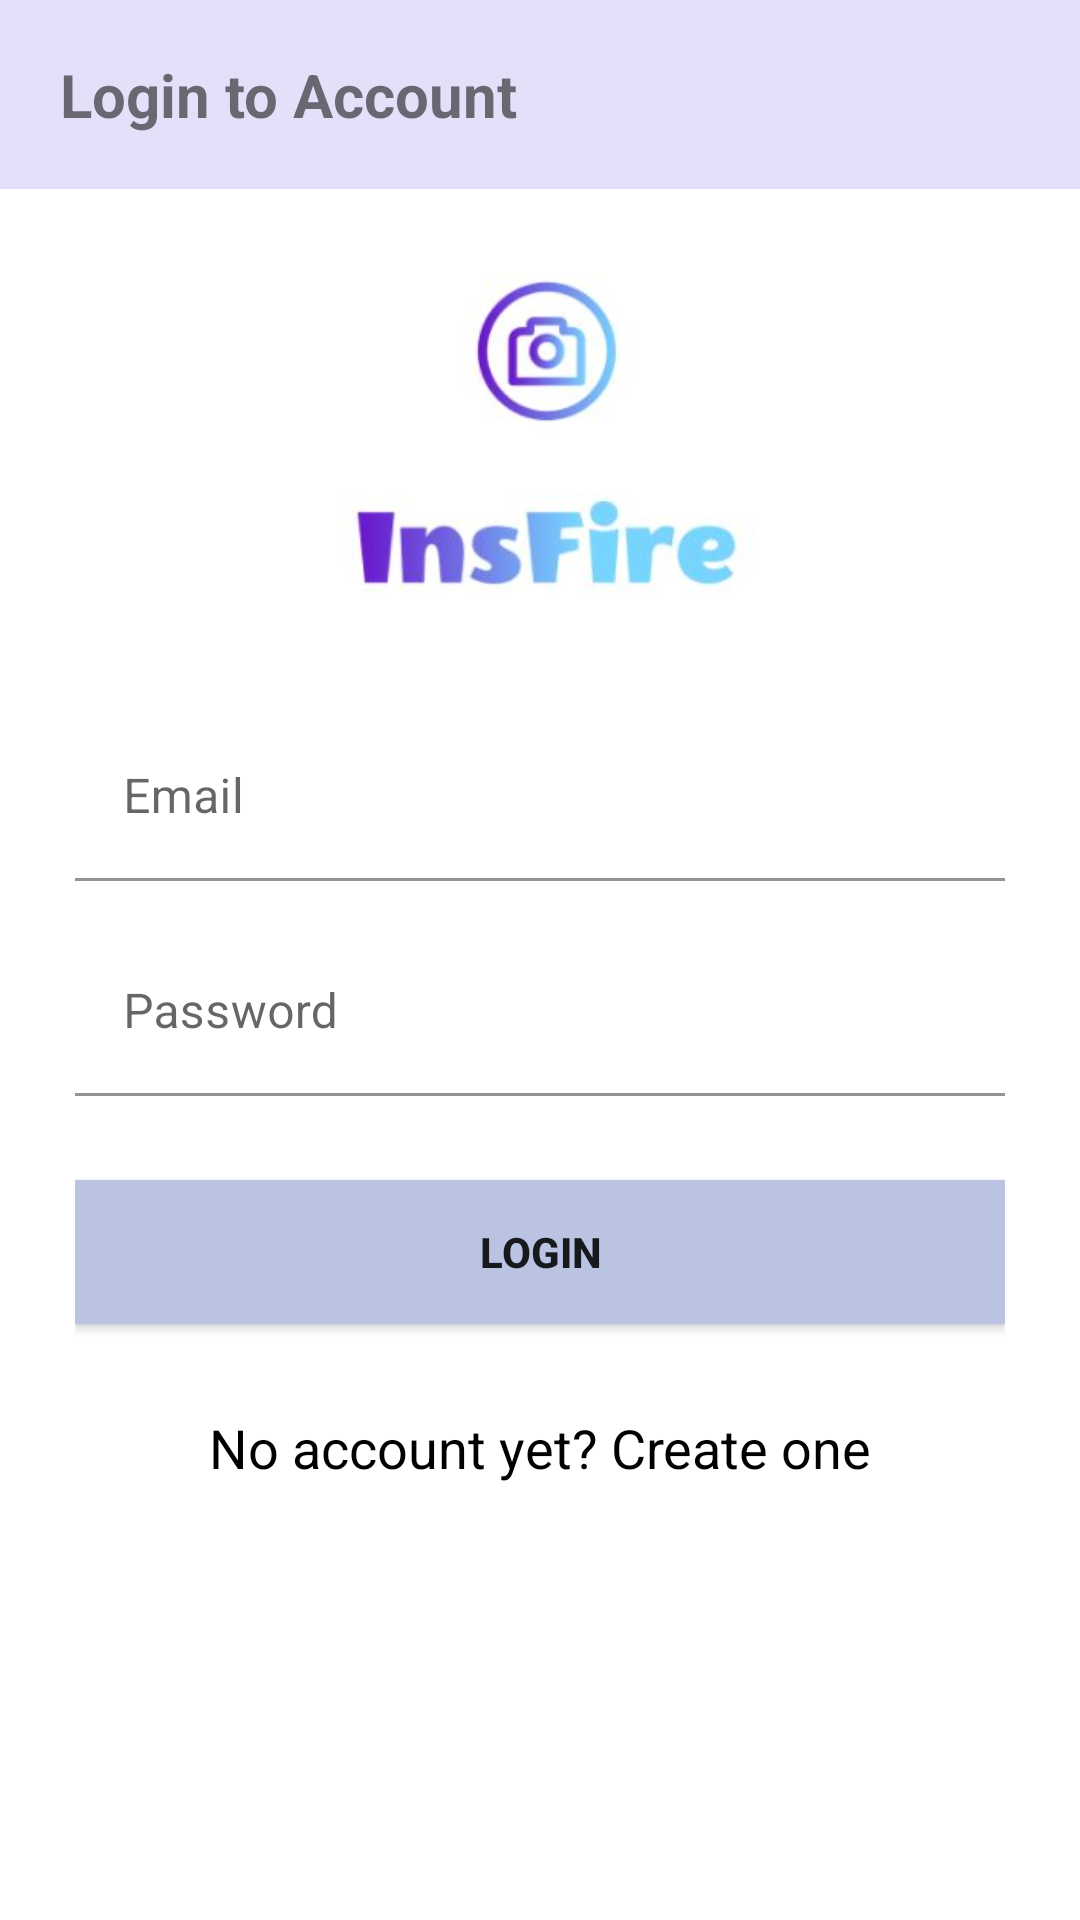

Write the Android layout XML for this screen, with the resource values it uses.
<!-- AndroidManifest.xml: activity theme Theme.InsFire.NoActionBar.Fullscreen -->
<!-- res/layout/activity_login.xml -->
<?xml version="1.0" encoding="utf-8"?>
<LinearLayout xmlns:android="http://schemas.android.com/apk/res/android"
    xmlns:app="http://schemas.android.com/apk/res-auto"
    xmlns:tools="http://schemas.android.com/tools"
    android:layout_width="match_parent"
    android:layout_height="match_parent"
    android:background="@color/white"
    android:gravity="center_horizontal"
    android:orientation="vertical"
    tools:context=".LoginActivity">

    <LinearLayout
        android:layout_width="match_parent"
        android:layout_height="wrap_content"
        android:background="@color/purple_50">

        <TextView
            android:layout_width="wrap_content"
            android:layout_height="wrap_content"
            android:paddingVertical="@dimen/heading_padding_vertical"
            android:paddingLeft="@dimen/heading_padding_left"
            android:text="Login to Account"
            android:textSize="@dimen/dimen_20dp"
            android:textStyle="bold" />
    </LinearLayout>

    <RelativeLayout
        android:layout_width="match_parent"
        android:layout_height="wrap_content">

        <LinearLayout
            android:layout_width="match_parent"
            android:layout_height="wrap_content"
            android:orientation="vertical"
            android:paddingHorizontal="25dp"
            android:layout_marginTop="18dp"
            android:gravity="center_horizontal"
            android:paddingTop="2dp">

            <ImageView
                android:layout_width="wrap_content"
                android:layout_height="130dp"
                android:layout_gravity="center_horizontal"
                android:layout_marginBottom="25dp"
                android:src="@drawable/logo3" />

            <com.google.android.material.textfield.TextInputLayout
                android:layout_width="match_parent"
                android:layout_height="wrap_content"
                android:layout_marginTop="0dp"
                android:layout_marginBottom="8dp"
                app:boxBackgroundColor="@color/white"
                app:boxStrokeColor="@color/purple_200">

                <EditText
                    android:id="@+id/edtTxtEmail"
                    android:layout_width="match_parent"
                    android:layout_height="wrap_content"
                    android:hint="Email"
                    android:inputType="textEmailAddress" />

            </com.google.android.material.textfield.TextInputLayout>


            <com.google.android.material.textfield.TextInputLayout
                android:layout_width="match_parent"
                android:layout_height="wrap_content"
                android:layout_marginTop="8dp"
                android:layout_marginBottom="8dp"
                app:boxBackgroundColor="@color/white"
                app:boxStrokeColor="@color/purple_200">

                <EditText
                    android:id="@+id/edtTxtPwd"
                    android:layout_width="match_parent"
                    android:layout_height="wrap_content"
                    android:hint="Password"
                    android:inputType="textPassword" />

            </com.google.android.material.textfield.TextInputLayout>


            <androidx.appcompat.widget.AppCompatButton
                android:id="@+id/btnLogin"
                android:layout_width="match_parent"
                android:layout_height="wrap_content"
                android:layout_marginTop="20dp"
                android:layout_marginBottom="25dp"
                android:background="@color/purple_700"
                android:padding="12dp"
                android:text="Login"
                android:textStyle="bold" />

            <TextView
                android:id="@+id/txtSignup"
                android:layout_width="match_parent"
                android:layout_height="wrap_content"
                android:layout_marginTop="4dp"
                android:layout_marginBottom="25dp"
                android:gravity="center"
                android:text="No account yet? Create one"
                android:textColor="@color/black"
                android:textSize="18dp" />

        </LinearLayout>

        <ProgressBar
            android:id="@+id/progressBarLogin"
            android:layout_width="wrap_content"
            android:layout_height="wrap_content"
            android:paddingTop="18dp"
            android:layout_centerInParent="true"
            android:visibility="gone" />

    </RelativeLayout>


</LinearLayout>
<!-- resources referenced by this layout -->
<resources>
  <color name="black">#FF000000</color>
  <color name="purple_200">#a5aeef</color>
  <color name="purple_50">#e3e0f9</color>
  <color name="purple_700">#bac3e1</color>
  <color name="white">#FFFFFFFF</color>
  <dimen name="dimen_20dp">20dp</dimen>
  <dimen name="heading_padding_left">20dp</dimen>
  <dimen name="heading_padding_vertical">18dp</dimen>
  <!-- drawable logo3: jpg bitmap (drawable, 14330 bytes) -->
  <style name="Theme.InsFire.NoActionBar.Fullscreen">
          <item name="windowActionBar">false</item>
          <item name="windowNoTitle">true</item>
          <item name="android:windowFullscreen">true</item>
          <item name="android:actionMenuTextColor">@color/purple_50</item>
      </style>
</resources>
